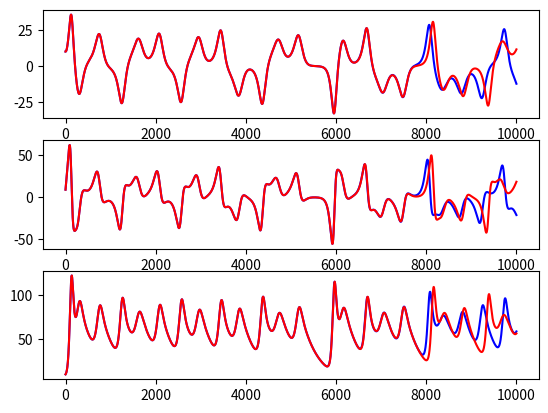

The script that saved this image:
import numpy as np
# alias for numpy
import matplotlib.pyplot as plt
# imports matlab like ploting and alaised

N = 10000
a = 10.
b = 69.
c = 8/3.
h = .001
x = np.zeros(N+1)
y = np.zeros(N+1)
z = np.zeros(N+1)

x1 = np.zeros(N+1)
y1 = np.zeros(N+1)
z1 = np.zeros(N+1)

x[0] = 10.
y[0] = 9.
z[0] = 9.

x1[0] = 10.00001 
y1[0] = 9.
z1[0] = 9.

for t in range(N):
    x[t + 1] = x[t] + h * a * (y[t] - x[t])
    y[t + 1] = y[t] + h * (x[t] * (b - z[t]) - y[t])
    z[t + 1] = z[t] + h *( (x[t] * y[t]) - (c * z[t]))
    x1[t + 1] = x1[t] + h * a * (y1[t] - x1[t])
    y1[t + 1] = y1[t] + h * (x1[t] * (b - z1[t]) - y1[t])
    z1[t + 1] = z1[t] + h *( (x1[t] * y1[t]) - (c * z1[t]))

# plt.plot(x,y)
# plt.figure()
# plt.plot(x)
# plt.plot(y)
# plt.plot(z)

# plt.plot(x,y)
plt.figure()
plt.subplot(3,1,1)
plt.plot(x, color = 'blue')
plt.plot(x1, color = 'red')

plt.subplot(3,1,2)
plt.plot(y, color = 'blue')
plt.plot(y1, color = 'red')

plt.subplot(3,1,3)
plt.plot(z, color = 'blue')
plt.plot(z1, color = 'red')

# 
#  
fig = plt.figure()
from mpl_toolkits.mplot3d import Axes3D
ax = Axes3D(fig)
ax.plot(x,y,z)

plt.show()